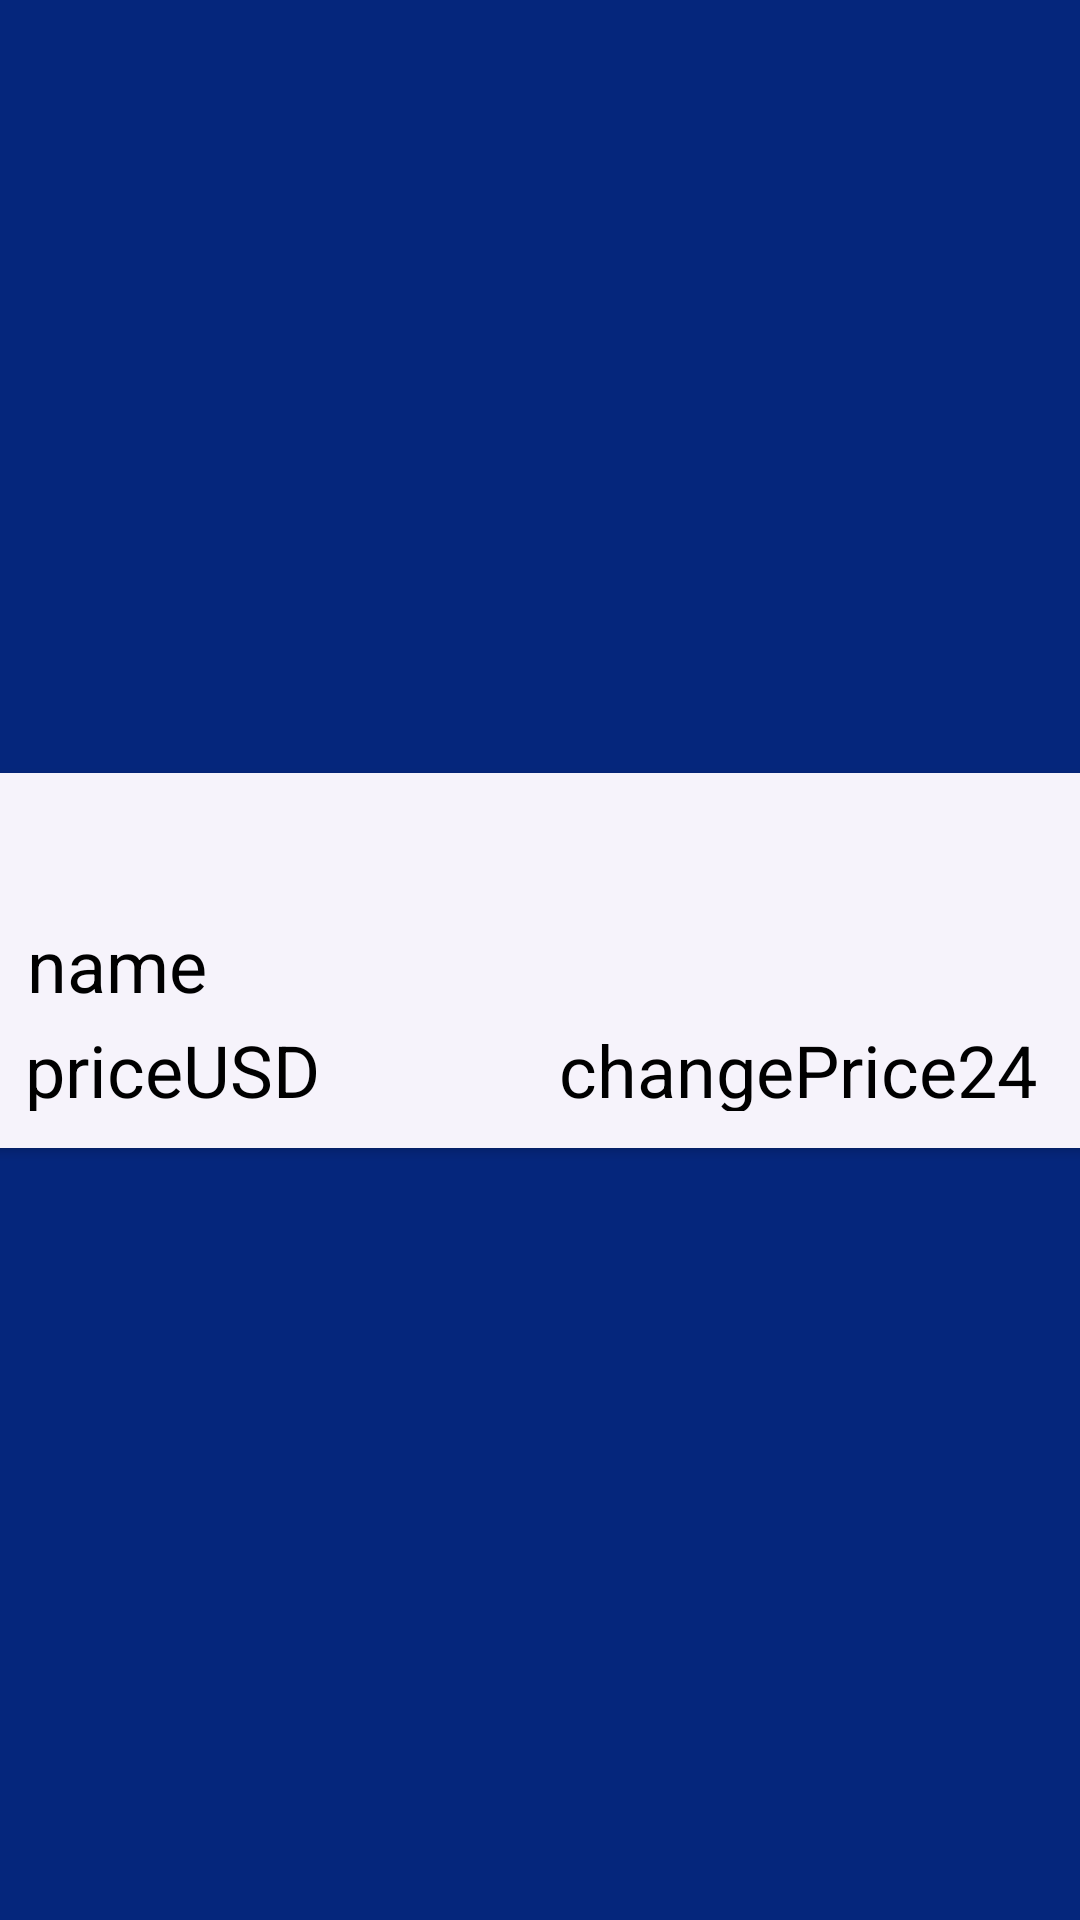

Android layout source for this screen:
<!-- AndroidManifest.xml: application theme Theme.CryptocurrencyRate -->
<!-- res/layout/crupt_item.xml -->
<?xml version="1.0" encoding="utf-8"?>
<androidx.constraintlayout.widget.ConstraintLayout xmlns:android="http://schemas.android.com/apk/res/android"
    xmlns:app="http://schemas.android.com/apk/res-auto"
    xmlns:tools="http://schemas.android.com/tools"
    android:layout_width="412.5dp"
    android:layout_height="130dp"
    android:background="#05267C">

    <androidx.cardview.widget.CardView
        android:layout_width="415dp"
        android:layout_height="125dp"
        android:layout_marginEnd="3dp"
        app:layout_constraintBottom_toBottomOf="parent"
        app:layout_constraintEnd_toEndOf="parent"
        app:layout_constraintHorizontal_bias="0.5"
        app:layout_constraintStart_toStartOf="parent"
        app:layout_constraintTop_toTopOf="parent">

        <androidx.constraintlayout.widget.ConstraintLayout
            android:id="@+id/container"
            android:layout_width="match_parent"
            android:layout_height="match_parent"
            android:background="#0F673AB7">

            <TextView
                android:id="@+id/rank"
                android:layout_width="50dp"
                android:layout_height="30dp"
                android:layout_marginTop="30dp"
                android:layout_marginEnd="300dp"
                android:layout_marginBottom="100dp"
                android:text="@string/_100"
                android:textColor="#000000"
                android:textSize="24sp"
                android:textStyle="bold"
                app:layout_constraintBottom_toBottomOf="parent"
                app:layout_constraintEnd_toEndOf="parent"
                app:layout_constraintHorizontal_bias="0.5"
                app:layout_constraintStart_toStartOf="parent"
                app:layout_constraintTop_toTopOf="parent" />

            <TextView
                android:id="@+id/symbol"
                android:layout_width="50dp"
                android:layout_height="30dp"
                android:layout_marginTop="30dp"
                android:layout_marginEnd="200dp"
                android:layout_marginBottom="100dp"
                android:text="@string/symbol"
                android:textColor="#000000"
                android:textSize="24sp"
                android:textStyle="bold"
                app:layout_constraintBottom_toBottomOf="parent"
                app:layout_constraintEnd_toEndOf="parent"
                app:layout_constraintHorizontal_bias="0.5"
                app:layout_constraintStart_toStartOf="parent"
                app:layout_constraintTop_toTopOf="parent" />

            <TextView
                android:id="@+id/name"
                android:layout_width="300dp"
                android:layout_height="30dp"
                android:layout_marginTop="30dp"
                android:layout_marginEnd="40dp"
                android:layout_marginBottom="30dp"
                android:fontFamily="sans-serif"
                android:text="@string/name"
                android:textColor="#000000"
                android:textSize="24sp"
                app:layout_constraintBottom_toBottomOf="parent"
                app:layout_constraintEnd_toEndOf="parent"
                app:layout_constraintHorizontal_bias="0.5"
                app:layout_constraintStart_toStartOf="parent"
                app:layout_constraintTop_toTopOf="parent" />

            <TextView
                android:id="@+id/priceUSD"
                android:layout_width="175dp"
                android:layout_height="30dp"
                android:layout_marginTop="70dp"
                android:layout_marginEnd="166dp"
                android:text="@string/priceusd"
                android:textColor="#000000"
                android:textSize="24sp"
                app:layout_constraintBottom_toBottomOf="parent"
                app:layout_constraintEnd_toEndOf="parent"
                app:layout_constraintHorizontal_bias="0.5"
                app:layout_constraintStart_toStartOf="parent"
                app:layout_constraintTop_toTopOf="parent" />

            <TextView
                android:id="@+id/changePrice24H"
                android:layout_width="175dp"
                android:layout_height="30dp"
                android:layout_marginStart="190dp"
                android:layout_marginTop="70dp"
                android:text="@string/changeprice24h"
                android:textColor="#000000"
                android:textSize="24sp"
                app:layout_constraintBottom_toBottomOf="parent"
                app:layout_constraintEnd_toEndOf="parent"
                app:layout_constraintHorizontal_bias="0.5"
                app:layout_constraintStart_toStartOf="parent"
                app:layout_constraintTop_toTopOf="parent" />
        </androidx.constraintlayout.widget.ConstraintLayout>

    </androidx.cardview.widget.CardView>

</androidx.constraintlayout.widget.ConstraintLayout>
<!-- resources referenced by this layout -->
<resources>
  <string name="_100">100|</string>
  <string name="changeprice24h">changePrice24H</string>
  <string name="name">name</string>
  <string name="priceusd">priceUSD</string>
  <string name="symbol">symbol</string>
  <style name="Theme.CryptocurrencyRate" parent="Theme.MaterialComponents.DayNight.DarkActionBar">
          
          <item name="colorPrimary">@color/purple_500</item>
          <item name="colorPrimaryVariant">@color/purple_700</item>
          <item name="colorOnPrimary">@color/white</item>
          
          <item name="colorSecondary">@color/teal_200</item>
          <item name="colorSecondaryVariant">@color/teal_700</item>
          <item name="colorOnSecondary">@color/black</item>
          
          <item name="android:statusBarColor" tools:targetApi="l">?attr/colorPrimaryVariant</item>
          
      </style>
  <!-- not gathered from this repository: default colours our renderer supplied (Android Studio template values) -->
  <color name="purple_500">#FF6200EE</color>
  <color name="purple_700">#FF3700B3</color>
  <color name="teal_200">#FF03DAC5</color>
  <color name="teal_700">#FF018786</color>
  <color name="black">#FF000000</color>
  <color name="white">#FFFFFFFF</color>
</resources>
